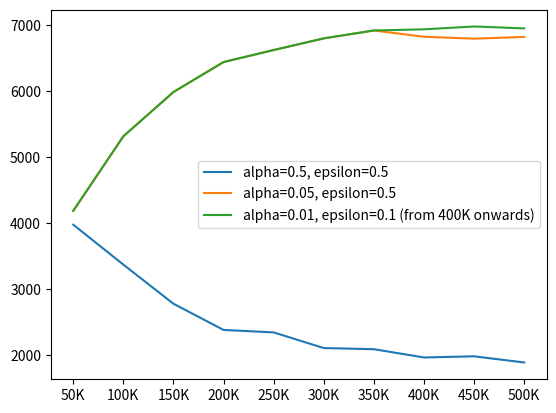

Reproduce this figure in Python.
import pandas as pd
import numpy as np
import matplotlib.pyplot as plt

values = {
    "alpha=0.5, epsilon=0.5": [
        3974.3119,
        3369.0422,
        2775.8194,
        2378.5198,
        2341.3141,
        2103.9978,
        2086.5395,
        1961.1225,
        1978.6635,
        1885.2355
    ],
    "alpha=0.05, epsilon=0.5": [
        4184.6715,
        5314.6428,
        5985.7316,
        6440.5043,
        6622.5076,
        6799.0901,
        6919.0074,
        6824.0173,
        6794.7143,
        6820.9814
    ],
    "alpha=0.01, epsilon=0.1 (from 400K onwards)": [
        4184.6715,
        5314.6428,
        5985.7316,
        6440.5043,
        6622.5076,
        6799.0901,
        6919.0074,
        6936.2825,
        6979.6623,
        6950.4985
    ]
}

index = ['50K', '100K', '150K', '200K', '250K', '300K', '350K', '400K', '450K', '500K']

df = pd.DataFrame(values, index)

lines = df.plot.line()
plt.xticks(np.arange(len(df)), df.index)
plt.show()
